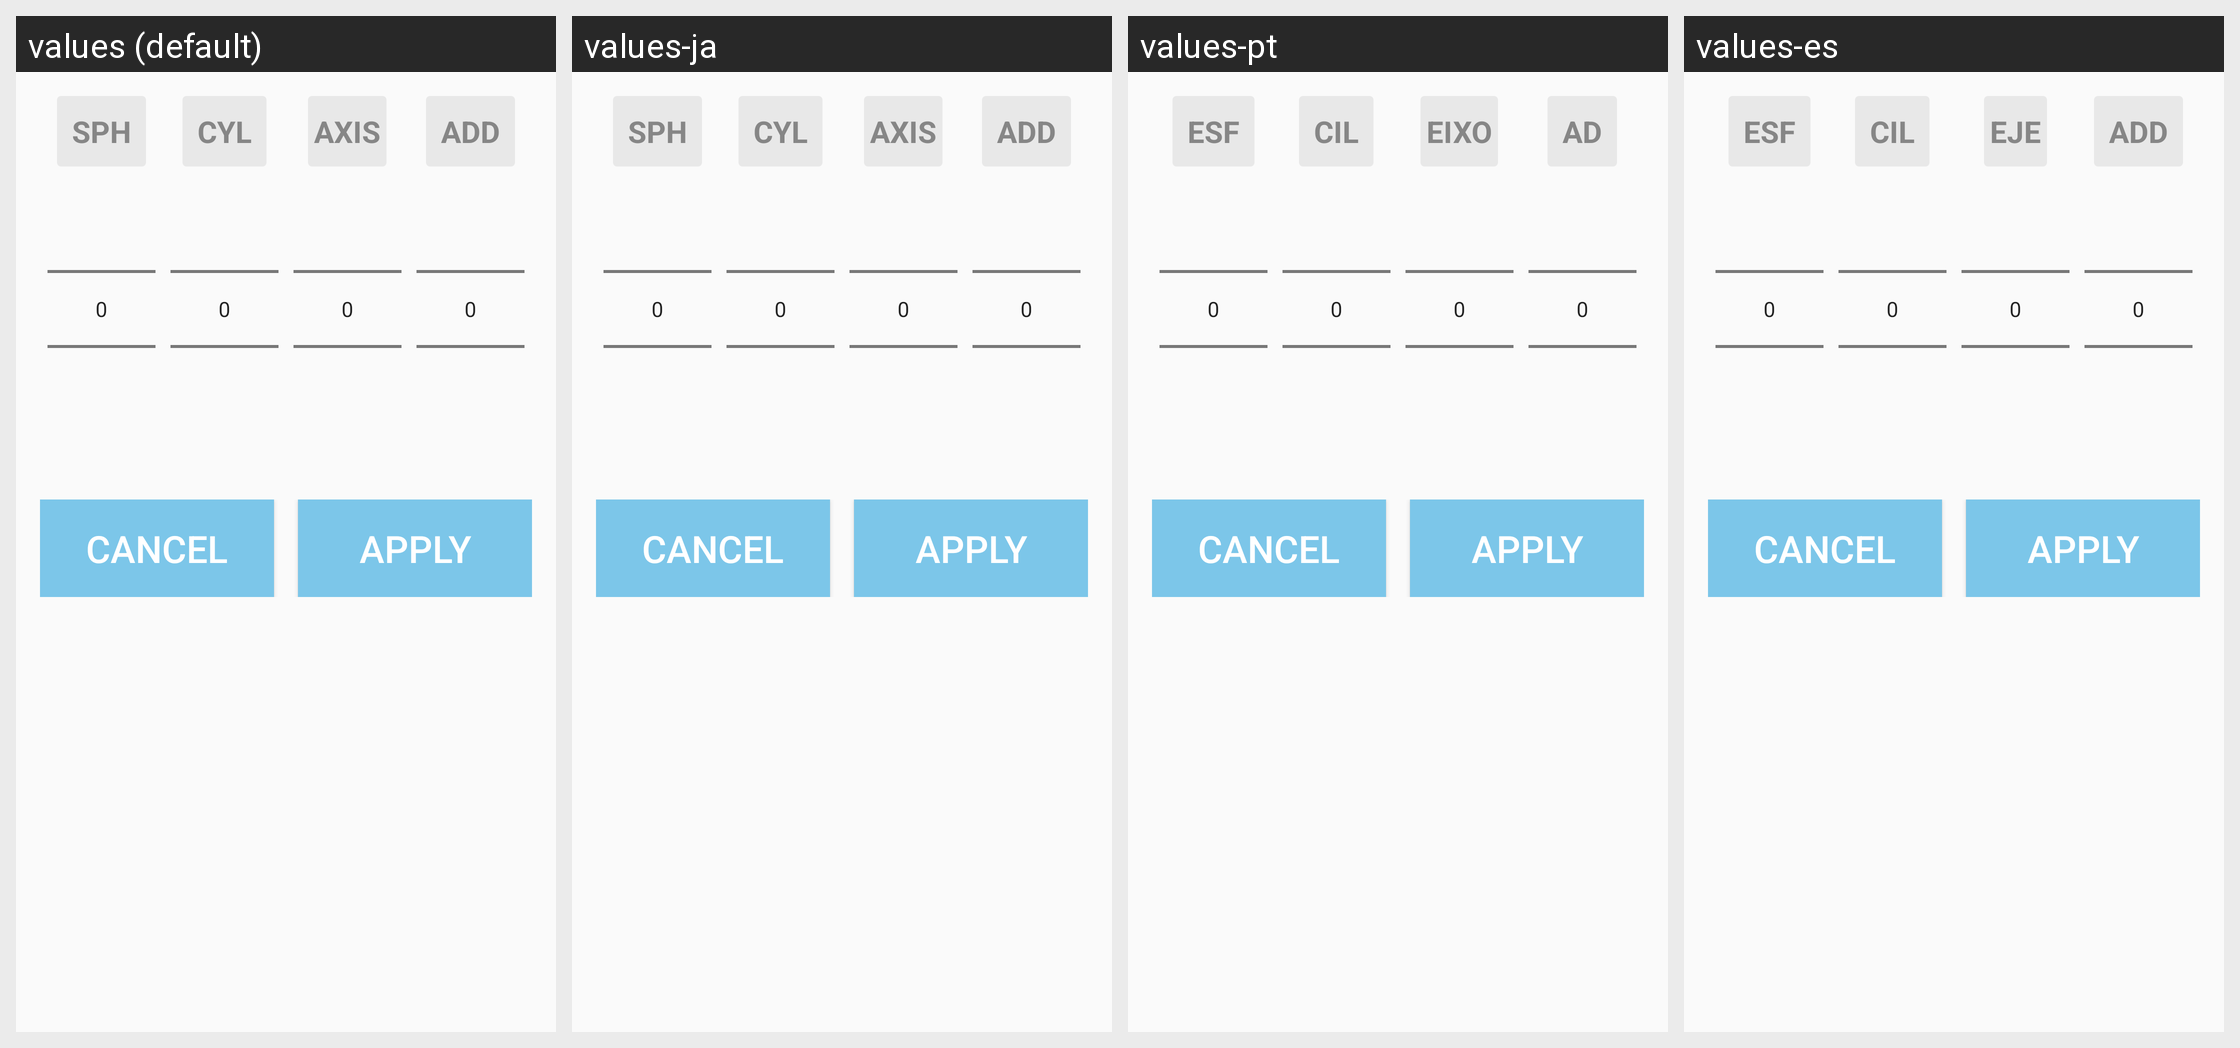

The Android screen above is rendered under several locales of the same app. Produce the string resources it draws, with the default and per-locale values.
Android screen res/layout/refraction_dialog.xml rendered under 4 locales, left to right: values (default), values-ja, values-pt, values-es. Device: Nexus 5 (rendered at 1080×1920; each locale shown at half size, 540×960, under a caption strip naming it); theme AppTheme.
Other locales in the repository, not shown: values-de, values-es-rUS, values-fr, values-it, values-nl, values-zh-rCN.
Strings drawn on this screen, with the default value and each locale's value (text and hints the layout hard-codes, and strings that could not be matched under every locale, appear in the picture but are not listed):

result_sph
  values: SPH
  values-ja: SPH
  values-pt: ESF
  values-es: ESF

result_cyl
  values: CYL
  values-ja: CYL
  values-pt: CIL
  values-es: CIL

result_axis
  values: AXIS
  values-ja: AXIS
  values-pt: EIXO
  values-es: EJE

result_add
  values: ADD
  values-ja: ADD
  values-pt: AD
  values-es: ADD
